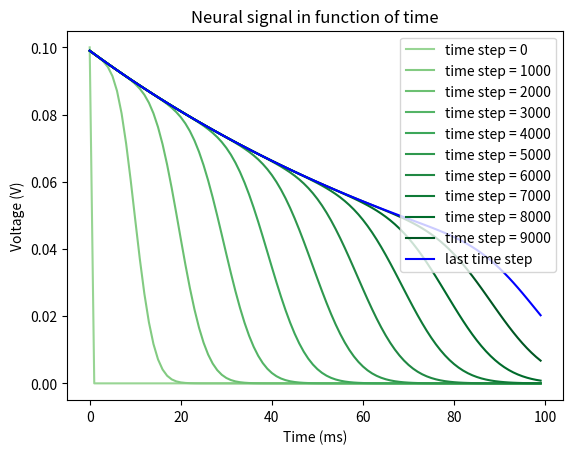

Generate this figure with matplotlib:
# -*- coding: utf-8 -*-

import numpy as np
from matplotlib import pyplot as plt 
from matplotlib import cm, colors
from scipy.integrate import odeint
from scipy.signal import square

# creating a class to simulate an axon

class Axon:

    def __init__(
        self, 
        V_s = 0.1,
        C = 1e-10,
        R1 = 1e8,
        R2 = 1e6,
        N = 1,
    ):

        self.R1 = R1
        self.R2 = R2
        self.C = C
        self.initial_conditions = np.zeros(N)
    
        # We make this two conditions below in order to ensure that V_s is (int,float) and still can be callable
        if isinstance(V_s, (int, float)): 
           self.V_s = lambda t: V_s
           self.initial_conditions[0] = V_s
        elif callable(V_s):
            self.V_s = V_s
            self.initial_conditions[0] = V_s(0)

    def dV(self, V_m, V_n):

        # Consider V_m == V_(N-1) and V_n == V_N
        I2 = (V_m - V_n) / self.R2
        I1 = V_m / self.R1

        dV =(I2 - I1) / self.C

        return dV

    def __call__(self, u, t):

        # u is an array with voltage in a given time t
        new_u = np.zeros_like(u)

        new_u[0] = self.dV(self.V_s(t), u[0])

        for i in range(len(u) - 1):
            new_u[i + 1] += self.dV(u[i], u[i + 1]) 

        return new_u
    
# here we aim to simulate how a neural signal with electric potential V_s
# propagates in function of time, through every rc circuit

axon = Axon(N=100)

# timestep
timestep = 1e-6 
# where we stop at each timestep
T = 1e-2
# paces
num_time_steps = int(T/timestep)
# defining linspace for chart
time_steps = np.linspace(0, T, num_time_steps)

# solving a linear system of differential equations with scipy
solver = odeint(axon,axon.initial_conditions,time_steps)

# now plotting the solutions of the linear system we just solved
new_cmap = colors.LinearSegmentedColormap.from_list("", cm.get_cmap("Greens")(np.linspace(0.4, 1))) 

for i in range(0, num_time_steps, 1000):
    plt.plot(
        solver[i, :],
        label = f"time step = {i}",
        color = new_cmap(i/num_time_steps))

plt.plot(solver[-1, :], label="last time step", color="blue")
plt.legend()
plt.xlabel('Time (ms)')
plt.ylabel('Voltage (V)')
plt.title('Neural signal in function of time')
plt.show()
